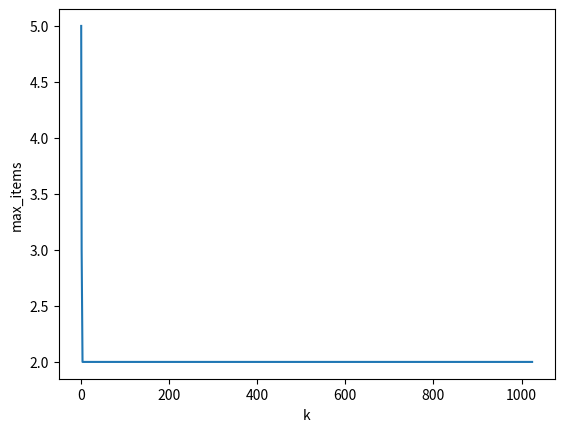

Generate this figure with matplotlib:
'''
#Algo
Two choice hashing uses two hash function and assigns items to the least used bucket. 

# Assumptions
For this problem, you will assume a chaining implementation of hashing, since you are counting the number of elements assigned to buckets (but you don’t need to implement chaining, since you only need the counts.


You may assume that your hash functions are perfectly random. 

For each experiment you run, you should hash n items into n cells. 

# Metric
The statistic of most interest is the maximum number of items assigned to a cell, 

but computing the standard deviation is also of interest.
'''
import random
import numpy as np
import logging
for handler in logging.root.handlers[:]:
    logging.root.removeHandler(handler)
class KchoiceHashing():
    def __init__(self, n, k):
        self.n = n
        self.k = k
        # Buckets only store counts in this simulation.
        self.buckets = [0] * self.n #nothing is assigned to the buckets yet
        self.logger = logging.getLogger(name = __name__)
        # random hash functions with different seeds.
        # Each hash function is a random number generator.
        self.h = [random.Random(i) for i in range(k)]

    def assign_item(self, item = None):
        '''Assigns a new item to a bucket.
        For this simulation, we don't need to assign actual items.
        We will just increment item count in the assigned bucket 
        '''
        # Compute hash functions and shortlist buckets
        selected_buckets = [h.randint(0, n-1) for h in self.h]
        current_items = np.array([self.buckets[b] for b in selected_buckets])
        # select bucket with least amount of items in it
        min_bucket = selected_buckets[np.argmin(current_items)]

        self.logger.debug(f'selected bucket {min_bucket} from {selected_buckets}')

        # assign item to that bucket
        self.buckets[min_bucket] += 1

        self.logger.debug(self.buckets)

    def assign_n_items(self):
        for i in range(n):
            self.logger.debug(f'iteration {i}')
            self.assign_item(i)
    
    def max_items(self):
        return max(self.buckets)

    def std(self):
        return np.array(self.buckets).std()

import pandas as pd
import matplotlib.pyplot as plt
if __name__ == '__main__':

    # logging.basicConfig(level=logging.INFO)
    # logger = logging.getLogger(name = __name__)
    # series = []
    # for n in [1_000,10_000,100_000,1_000_000]:
    #     for k in [1,2,3]:
    #         hashing = KchoiceHashing(n,k)
    #         hashing.assign_n_items()
    #         max_items = hashing.max_items()
    #         ratio = max_items/np.log(np.log(n))
    #         ratio2 = max_items/(np.log(n)/np.log(np.log(n)))
    #         s = {
    #             'n':n,
    #             'k':k,
    #             'max_items':max_items,
    #             'max_items/log logn': ratio,
    #             'max_items/(log n/ log log n)': ratio2,
    #             'standard Deviation':hashing.std()
    #         }
    #         series.append(s) 
    #         logger.info(f'n = {n}, k = {k}, max_items = {max_items}, ratio = {ratio:.3}, std = {hashing.std():.3}')
    # df = pd.DataFrame(series)
    # df = df.set_index(['n','k'])
    # print(df.to_latex())

    # df.to_csv('q4_out.csv')

    n = 1024
    vals = {}
    for k in range(0,int(np.log2(n))+1):
        print(k)
        k = 2**k
        print(k)
        hashing = KchoiceHashing(n,k)
        hashing.assign_n_items()
        max_items = hashing.max_items()
        vals[k]= max_items
    plt.plot(vals.keys(), vals.values())
    plt.xlabel('k')
    plt.ylabel('max_items')
    
    plt.show()
    
